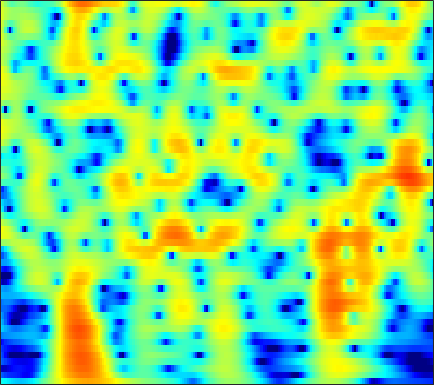

Data behind this chart, as committed beside it:
-4.7338, -5.1177, -5.6511, -6.1905, -6.5794, -7.0597, -7.4725, -7.7218, -7.9568, -8.0498, -7.977, -7.8086, -7.4344, -6.8946, -6.3932, -5.6144, -4.7359, -4.0294, -3.0427, -2.0293, -1.0109, -0.25402, 0.73312, 1.6817
-12, -12.87, -13.75, -14.3, -14.54, -14.73, -14.89, -15.04, -15.35, -15.78, -16.32, -16.7, -16.92, -16.41, -15.41, -13.46, -11.21, -9.506, -7.331, -5.299, -3.413, -2.094, -0.4546, 1.056
-18.73, -19.37, -18.91, -17.88, -17.17, -16.43, -15.93, -15.69, -15.55, -15.61, -15.83, -16.05, -16.32, -16.35, -16.05, -15.07, -13.41, -11.87, -9.637, -7.383, -5.203, -3.644, -1.68, 0.1474
-11.94, -12.75, -13.74, -14.63, -15.22, -15.91, -16.44, -16.72, -17, -17.22, -17.35, -17.35, -17.19, -16.75, -16.22, -15.2, -13.78, -12.49, -10.52, -8.403, -6.226, -4.608, -2.51, -0.5169
-12.66, -14.1, -16.32, -19.08, -21.72, -26.51, -31.92, -29.9, -25.26, -22.56, -21.09, -20.5, -20.28, -20.92, -22.3, -26.14, -29.32, -23.51, -16.94, -12.29, -8.626, -6.28, -3.526, -1.103
-13.75, -14.45, -15.36, -16.24, -16.84, -17.45, -17.67, -17.52, -16.99, -16.32, -15.6, -15.01, -14.21, -13.46, -12.92, -12.1, -11.07, -10.15, -8.734, -7.123, -5.364, -3.987, -2.13, -0.3032
-16.83, -15.54, -14.38, -13.63, -13.21, -12.77, -12.38, -12.11, -11.75, -11.38, -10.89, -10.47, -9.97, -9.532, -9.18, -8.624, -7.962, -7.407, -6.566, -5.565, -4.374, -3.359, -1.879, -0.306
-10.88, -10.64, -10.35, -10.12, -9.978, -9.813, -9.638, -9.492, -9.276, -9.047, -8.775, -8.577, -8.429, -8.366, -8.349, -8.409, -8.631, -8.922, -9.343, -9.537, -8.988, -7.86, -5.586, -2.981
-7.163, -7.916, -8.886, -9.803, -10.42, -11.1, -11.49, -11.56, -11.36, -10.89, -10.39, -10.08, -9.708, -9.309, -9.085, -9.078, -9.459, -9.993, -11.14, -13.06, -15.19, -14.25, -9.623, -5.194
-8.215, -9.665, -11.91, -14.65, -17.21, -21.63, -25.98, -24.78, -20.74, -17.6, -15.45, -14.3, -12.95, -11.68, -10.94, -10.22, -9.579, -9.08, -8.406, -7.665, -6.619, -5.548, -3.796, -1.836
-9.509, -10.77, -12.64, -14.69, -16.33, -18.41, -19.96, -20.36, -20.06, -19.52, -18.46, -17.42, -15.72, -14.23, -13.55, -12.91, -12.18, -11.62, -10.88, -9.822, -8.119, -6.51, -4.168, -1.848
-11.85, -11.77, -12, -12.63, -13.32, -14.54, -16.11, -17.53, -19.97, -24.65, -31, -26.5, -20.23, -16.96, -15.84, -14.82, -14.53, -15.3, -18.43, -29.03, -20.21, -12.76, -7.01, -3.075
-11.69, -11.02, -10.58, -10.57, -10.77, -11.21, -11.84, -12.46, -13.17, -13.91, -14.24, -13.77, -12.5, -11.6, -11, -9.766, -8.917, -8.552, -8.01, -7.364, -6.164, -4.745, -2.647, -0.6237
-8.56, -8.743, -8.867, -8.867, -8.804, -8.671, -8.514, -8.433, -8.145, -7.659, -7.214, -6.845, -6.256, -5.682, -5.064, -4.198, -3.604, -3.154, -2.511, -1.875, -1.09, -0.4581, 0.365, 1.232
-9.296, -9.82, -10.05, -9.7, -9.19, -8.333, -7.311, -6.491, -5.534, -4.542, -3.53, -2.85, -2.072, -1.267, -0.6198, -0.05204, 0.3602, 0.6881, 1.013, 1.254, 1.425, 1.43, 1.33, 1.286
-18.1, -20.01, -19.18, -16.3, -14.02, -11.09, -8.463, -6.652, -4.465, -2.71, -1.212, -0.1971, 0.9813, 1.976, 2.498, 3.001, 3.461, 3.667, 3.72, 3.547, 3.029, 2.433, 1.324, -0.4317
-25.11, -30.64, -38.06, -28.03, -21.44, -15.52, -11.09, -8.59, -5.846, -3.491, -1.615, -0.471, 0.835, 1.851, 2.371, 2.99, 3.45, 3.566, 3.551, 3.298, 2.798, 2.31, 1.375, 0.03343
-14.49, -15.63, -16.22, -15.28, -13.88, -11.6, -9.199, -7.343, -5.286, -3.522, -1.93, -0.9319, 0.148, 0.9822, 1.479, 2.09, 2.365, 2.418, 2.422, 2.279, 2.063, 1.818, 1.396, 1.083
-9.437, -9.784, -9.678, -8.93, -8.137, -6.817, -5.36, -4.338, -2.883, -1.581, -0.5139, 0.1953, 0.9736, 1.529, 1.899, 2.135, 2.11, 2.103, 1.94, 1.663, 1.311, 0.979, 0.6548, 0.4673
-12.57, -12.63, -10.25, -7.557, -5.793, -3.769, -2.027, -0.9953, 0.1268, 1.151, 1.921, 2.347, 2.784, 3.05, 3.109, 2.841, 2.583, 2.299, 1.622, 0.8053, -0.1925, -0.8951, -1.776, -2.676
-8.405, -8.418, -6.226, -3.711, -2.119, -0.3908, 0.8524, 1.701, 2.549, 3.091, 3.519, 3.706, 3.77, 3.684, 3.378, 2.949, 2.329, 1.47, 0.2071, -1.352, -3.18, -4.779, -7.748, -11.61
1.116, 1.111, 1.285, 1.571, 1.867, 2.236, 2.434, 2.496, 2.625, 2.568, 2.479, 2.433, 2.265, 1.956, 1.685, 1.322, 0.1631, -0.8579, -2.357, -4.601, -7.527, -10.28, -12.68, -13.53
4.59, 4.416, 4.115, 3.745, 3.416, 2.825, 2.178, 1.453, 0.3635, -0.6348, -1.558, -1.892, -1.764, -1.36, -0.9103, -0.9512, -1.228, -1.534, -2.97, -5.006, -8.047, -10.72, -15.53, -13.2
5.06, 4.627, 3.985, 3.248, 2.56, 1.471, 0.1172, -1.157, -3.7, -7.44, -14.84, -23.76, -11.31, -6.067, -3.972, -2.442, -1.133, -0.9923, -1.05, -1.373, -1.826, -2.408, -2.492, -2.494
3.029, 2.34, 1.435, 0.545, -0.08431, -0.8836, -1.78, -2.335, -3.417, -4.46, -5.243, -5.345, -4.495, -3.145, -2.143, -0.9501, 0.09481, 0.3321, 0.847, 0.9679, 0.9539, 0.8475, 0.8562, 0.6371
-0.4104, -1.672, -3.404, -4.747, -5.183, -4.976, -4.394, -3.783, -2.902, -2.235, -1.494, -0.9973, -0.2598, 0.4956, 0.9806, 1.788, 2.117, 2.458, 2.734, 2.757, 2.625, 2.532, 2.06, 1.619
-4.254, -6.579, -10.97, -19.92, -29.03, -13.79, -8.274, -5.915, -3.583, -1.77, -0.4183, 0.4841, 1.434, 2.227, 2.75, 3.259, 3.57, 3.833, 3.8, 3.713, 3.425, 3.043, 2.356, 1.462
-6.312, -7.521, -8.828, -9.5, -9.264, -8.031, -6.407, -4.904, -3.11, -1.533, -0.1805, 0.6745, 1.664, 2.432, 2.927, 3.281, 3.683, 3.684, 3.639, 3.406, 2.983, 2.495, 1.837, 0.7887
-11.51, -12.2, -11.16, -9.322, -8.004, -6.334, -4.722, -3.701, -2.248, -1.043, 0.1387, 0.8685, 1.77, 2.482, 2.89, 3.236, 3.508, 3.388, 3.318, 2.891, 2.328, 1.833, 1.04, 0.1935
-13.83, -14.58, -11.36, -8.23, -6.606, -4.971, -3.567, -2.706, -1.669, -0.611, 0.3846, 1.141, 2.022, 2.807, 3.227, 3.744, 3.763, 3.788, 3.434, 2.784, 1.857, 1.019, -0.4402, -1.631
-1.965, -2.531, -2.885, -2.993, -3.024, -2.974, -3.287, -3.227, -3.095, -2.324, -1.117, -0.007151, 1.447, 2.682, 3.451, 4.156, 4.44, 4.511, 4.006, 3.207, 1.768, 0.1908, -2.553, -7.272
1.067, 0.4048, -0.4499, -1.452, -2.313, -3.87, -6.232, -8.989, -14.72, -14.47, -7.431, -4.058, -0.8884, 1.284, 2.498, 3.476, 4.255, 4.28, 4.215, 3.599, 2.552, 1.559, -0.3256, -2.168
-0.4347, -0.924, -1.604, -2.386, -3.08, -4.256, -5.561, -6.629, -7.577, -7.055, -5.296, -3.549, -1.481, 0.2968, 1.351, 2.326, 3.131, 3.272, 3.503, 3.236, 2.834, 2.389, 1.656, 0.9338
-4.059, -3.825, -3.738, -3.805, -3.993, -4.346, -4.42, -4.526, -4.175, -3.57, -2.557, -1.731, -0.5216, 0.5836, 1.314, 2.145, 2.603, 2.943, 3.03, 2.987, 2.753, 2.413, 2.037, 1.418
-6.856, -5.503, -4.736, -4.789, -5.142, -5.782, -6.325, -6.167, -5.311, -3.827, -2.212, -1.075, 0.28, 1.38, 2.03, 2.763, 3.091, 3.35, 3.278, 3.137, 2.73, 2.382, 1.737, 1.133
-1.379, -1.492, -2.023, -3.279, -4.869, -8.281, -16.58, -26, -10.47, -5.078, -1.898, -0.1844, 1.443, 2.614, 3.217, 3.69, 4.008, 3.873, 3.713, 3.162, 2.431, 1.783, 0.5844, -0.6564
3.18, 2.612, 1.697, 0.5927, -0.4108, -1.716, -2.842, -2.938, -2.255, -0.9512, 0.4277, 1.276, 2.195, 2.776, 3.05, 3.084, 2.959, 2.615, 2.031, 1.158, 0.07999, -1.037, -2.583, -4.997
4.544, 4.071, 3.406, 2.738, 2.275, 1.672, 1.286, 1.106, 1.018, 1.122, 1.241, 1.34, 1.382, 1.272, 1.068, 0.6865, -0.1177, -0.5996, -1.789, -2.943, -4.273, -5.247, -6.576, -7.663
4.942, 4.522, 3.998, 3.499, 3.164, 2.737, 2.405, 2.124, 1.832, 1.515, 1.17, 0.8934, 0.4267, -0.1124, -0.6345, -1.465, -2.464, -3.616, -5.188, -7.437, -9.987, -11.64, -12.64, -11.39
4.698, 4.162, 3.586, 3.174, 2.946, 2.751, 2.538, 2.311, 1.967, 1.441, 0.8219, 0.2877, -0.4671, -1.206, -1.76, -2.615, -3.325, -4.442, -5.793, -8.097, -11.54, -15.19, -16.41, -11.49
2.432, 1.148, 0.06536, 0.1545, 0.6403, 1.451, 1.857, 1.973, 1.672, 0.9184, -0.2202, -1.353, -2.938, -4.239, -4.635, -4.422, -4.017, -3.472, -3.498, -3.407, -3.647, -3.548, -3.308, -2.501
-1.692, -6.809, -20.87, -7.081, -3.08, -0.4237, 0.9255, 1.281, 1.036, 0.1009, -1.716, -3.85, -8.407, -19.51, -20.54, -9.339, -5.563, -3.419, -1.981, -1.015, -0.2721, 0.1709, 0.7157, 1.19
1.859, 0.8716, 0.03722, 0.02739, 0.3774, 0.9277, 1.279, 1.263, 0.9658, 0.2594, -0.8615, -1.875, -3.292, -4.365, -4.578, -3.946, -3.058, -2.331, -1.403, -0.8631, -0.3708, -0.1949, 0.1094, 0.2978
3.656, 3.315, 2.932, 2.641, 2.475, 2.316, 2.073, 1.876, 1.52, 1.019, 0.4386, -0.003161, -0.5932, -1.06, -1.317, -1.529, -1.484, -1.659, -1.591, -1.615, -1.797, -1.96, -2.339, -2.75
4.213, 4.04, 3.778, 3.476, 3.234, 2.883, 2.53, 2.279, 1.884, 1.479, 1.07, 0.7319, 0.2703, -0.1862, -0.5279, -1.045, -1.523, -1.823, -2.424, -2.888, -3.485, -3.909, -4.763, -5.957
4.606, 4.447, 4.101, 3.667, 3.313, 2.799, 2.373, 2.054, 1.691, 1.4, 1.103, 0.842, 0.4605, -0.03969, -0.4908, -1.152, -2.11, -2.693, -3.666, -4.685, -5.339, -5.791, -6.113, -6.609
5.169, 4.85, 4.162, 3.236, 2.443, 1.445, 0.6431, 0.2662, 0.1868, 0.3077, 0.4286, 0.4799, 0.364, -0.001353, -0.4743, -1.366, -2.541, -4.107, -6.217, -8.948, -10.87, -10.39, -8.003, -5.746
4.785, 4.215, 2.973, 1.034, -1.022, -4.486, -8.347, -8.546, -5.895, -3.604, -2.148, -1.514, -1.158, -1.163, -1.378, -2.087, -3.116, -4.041, -6.436, -9.525, -11.76, -10.39, -6.561, -3.317
2.924, 2.376, 1.132, -0.773, -2.754, -5.946, -8.981, -9.566, -8.044, -6.444, -5.517, -5.237, -5.218, -5.328, -5.307, -5.253, -5.216, -4.709, -4.681, -4.512, -3.886, -3.275, -2.063, -0.5443
2.396, 2.007, 1.189, 0.09014, -0.8287, -2.095, -3.339, -4.155, -5.044, -5.975, -7.266, -8.622, -10.92, -13.3, -13.7, -11.43, -8.978, -7.176, -5.292, -3.99, -2.856, -1.99, -0.927, 0.1654
3.125, 2.705, 2.005, 1.191, 0.5578, -0.3773, -1.351, -2.08, -3.176, -4.523, -6.284, -7.996, -11, -14.55, -15.19, -11.98, -8.802, -7.16, -5.159, -3.76, -2.719, -1.96, -1.093, -0.2852
3.941, 3.287, 2.381, 1.512, 0.9195, 0.2042, -0.3455, -0.7075, -1.262, -1.897, -2.633, -3.224, -3.976, -4.508, -4.667, -4.461, -3.952, -3.802, -3.389, -3.012, -2.83, -2.821, -2.638, -2.276
4.259, 3.02, 1.262, -0.3176, -1.127, -1.311, -0.8584, -0.4265, 0.1177, 0.4922, 0.6711, 0.6859, 0.5905, 0.4367, 0.2759, -0.005551, -0.3074, -0.5477, -1.259, -2.234, -3.539, -4.917, -7.103, -8.783
3.866, 1.768, -2.139, -8.888, -19.58, -9.171, -3.7, -1.399, 0.5657, 1.769, 2.482, 2.786, 2.953, 2.889, 2.727, 2.322, 1.653, 1.12, 0.08036, -1.437, -3.527, -5.44, -8.829, -12.96
3.84, 2.452, 0.4119, -1.472, -2.344, -2.164, -1.054, -0.1033, 0.9794, 1.785, 2.318, 2.557, 2.681, 2.583, 2.384, 1.973, 1.351, 0.5793, -0.4496, -1.69, -3.189, -4.461, -6.194, -7.678
4.104, 3.43, 2.527, 1.763, 1.359, 1.084, 1.058, 1.137, 1.346, 1.55, 1.686, 1.713, 1.635, 1.436, 1.181, 0.7237, 0.181, -0.2907, -1.164, -2.181, -3.343, -4.373, -6.186, -8.63
4.021, 3.455, 2.659, 1.925, 1.518, 1.093, 0.8891, 0.8539, 0.8753, 0.8864, 0.8142, 0.6837, 0.4028, 0.02876, -0.2926, -0.7693, -1.277, -1.468, -1.886, -2.392, -3.001, -3.503, -4.228, -5.104
3.698, 2.683, 1.123, -0.4478, -1.366, -1.871, -1.594, -1.142, -0.6385, -0.3812, -0.4506, -0.7144, -1.321, -2.168, -2.812, -3.496, -3.875, -4.12, -3.818, -3.426, -3.135, -3.007, -2.737, -2.343
